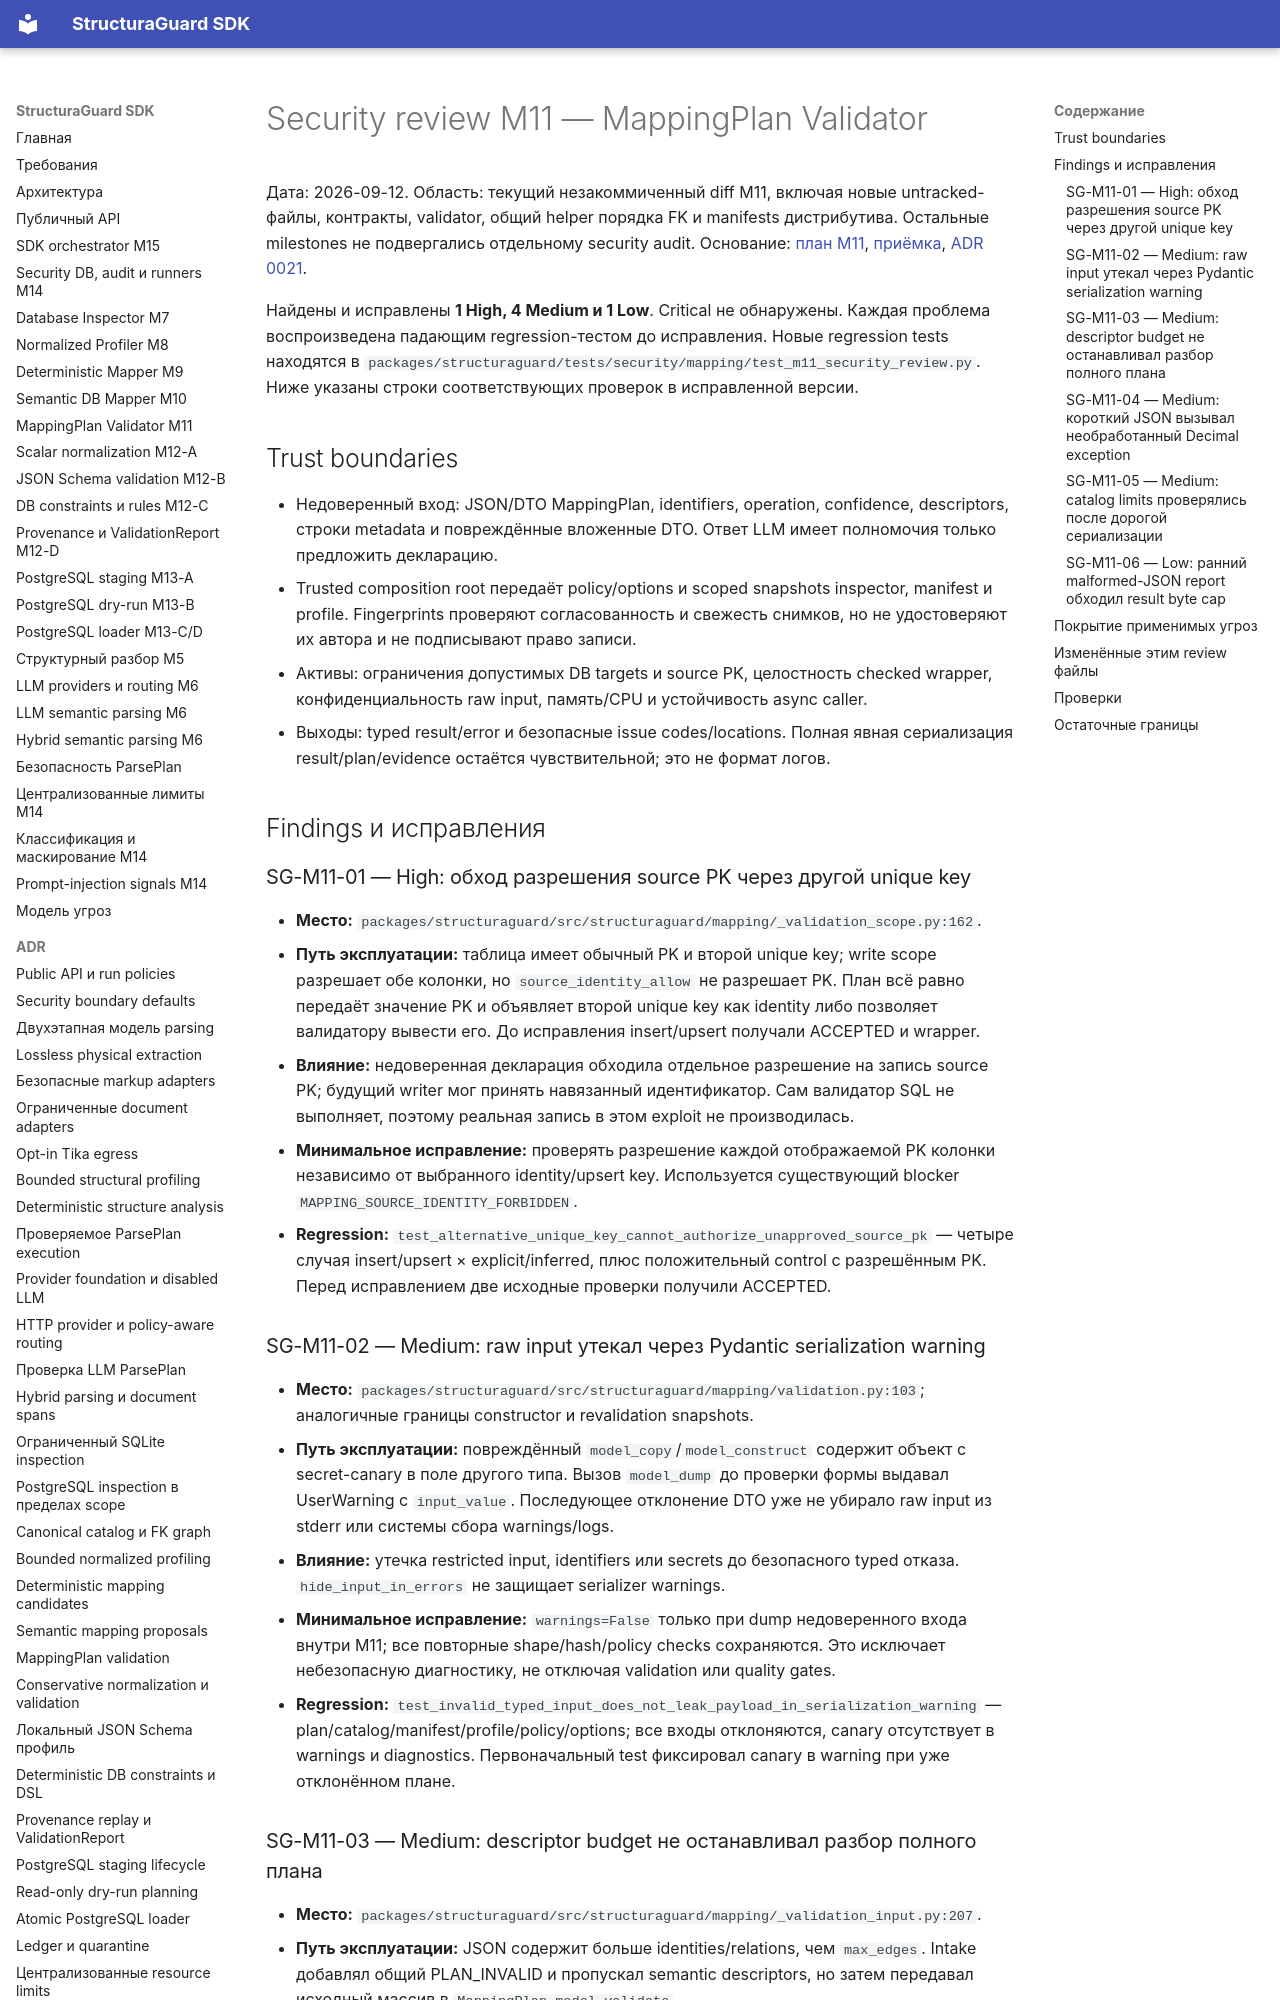

repository: NevermoreKatana/structuraguard · page: plans/M11_security_review/index.html · generator: mkdocs

# Security review M11 — MappingPlan Validator

Дата: 2026-09-12. Область: текущий незакоммиченный diff M11, включая новые
untracked-файлы, контракты, validator, общий helper порядка FK и manifests
дистрибутива. Остальные milestones не подвергались отдельному security audit.
Основание: [план M11](M11_mapping_plan_validator.md),
[приёмка](M11_acceptance.md), [ADR 0021](../adr/0021-mapping-plan-validation.md).

Найдены и исправлены **1 High, 4 Medium и 1 Low**. Critical не обнаружены.
Каждая проблема воспроизведена падающим regression-тестом до исправления.
Новые regression tests находятся в
`packages/structuraguard/tests/security/mapping/test_m11_security_review.py`.
Ниже указаны строки соответствующих проверок в исправленной версии.

## Trust boundaries

- Недоверенный вход: JSON/DTO MappingPlan, identifiers, operation, confidence,
  descriptors, строки metadata и повреждённые вложенные DTO. Ответ LLM имеет
  полномочия только предложить декларацию.
- Trusted composition root передаёт policy/options и scoped snapshots inspector,
  manifest и profile. Fingerprints проверяют согласованность и свежесть снимков,
  но не удостоверяют их автора и не подписывают право записи.
- Активы: ограничения допустимых DB targets и source PK, целостность checked
  wrapper, конфиденциальность raw input, память/CPU и устойчивость async caller.
- Выходы: typed result/error и безопасные issue codes/locations. Полная явная
  сериализация result/plan/evidence остаётся чувствительной; это не формат логов.

## Findings и исправления

### SG-M11-01 — High: обход разрешения source PK через другой unique key

- **Место:** `packages/structuraguard/src/structuraguard/mapping/_validation_scope.py:162`.
- **Путь эксплуатации:** таблица имеет обычный PK и второй unique key; write
  scope разрешает обе колонки, но `source_identity_allow` не разрешает PK.
  План всё равно передаёт значение PK и объявляет второй unique key как identity
  либо позволяет валидатору вывести его. До исправления insert/upsert получали
  ACCEPTED и wrapper.
- **Влияние:** недоверенная декларация обходила отдельное разрешение на запись
  source PK; будущий writer мог принять навязанный идентификатор. Сам валидатор
  SQL не выполняет, поэтому реальная запись в этом exploit не производилась.
- **Минимальное исправление:** проверять разрешение каждой отображаемой PK
  колонки независимо от выбранного identity/upsert key. Используется существующий
  blocker `MAPPING_SOURCE_IDENTITY_FORBIDDEN`.
- **Regression:** `test_alternative_unique_key_cannot_authorize_unapproved_source_pk`
  — четыре случая insert/upsert × explicit/inferred, плюс положительный control
  с разрешённым PK. Перед исправлением две исходные проверки получили ACCEPTED.

### SG-M11-02 — Medium: raw input утекал через Pydantic serialization warning

- **Место:** `packages/structuraguard/src/structuraguard/mapping/validation.py:103`;
  аналогичные границы constructor и revalidation snapshots.
- **Путь эксплуатации:** повреждённый `model_copy`/`model_construct` содержит
  объект с secret-canary в поле другого типа. Вызов `model_dump` до проверки формы
  выдавал UserWarning с `input_value`. Последующее отклонение DTO уже не убирало
  raw input из stderr или системы сбора warnings/logs.
- **Влияние:** утечка restricted input, identifiers или secrets до безопасного
  typed отказа. `hide_input_in_errors` не защищает serializer warnings.
- **Минимальное исправление:** `warnings=False` только при dump недоверенного
  входа внутри M11; все повторные shape/hash/policy checks сохраняются. Это
  исключает небезопасную диагностику, не отключая validation или quality gates.
- **Regression:** `test_invalid_typed_input_does_not_leak_payload_in_serialization_warning`
  — plan/catalog/manifest/profile/policy/options; все входы отклоняются, canary
  отсутствует в warnings и diagnostics. Первоначальный test фиксировал canary
  в warning при уже отклонённом плане.
